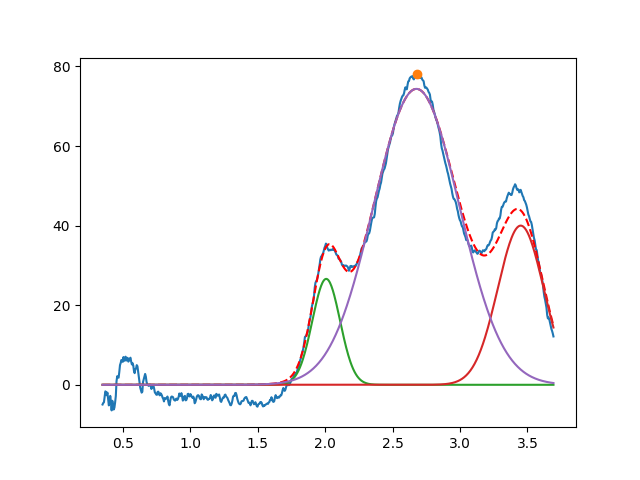

The data file committed next to this chart (first rows):
2.008018297377269779e+00, 2.661541942040140185e+01, 2.413792645424683303e-01, 9.999999999999970024e-01
3.450000000000001954e+00, 3.999999999999999289e+01, 3.999999999996727840e-01, 9.999999999999998890e-01
2.676852161736869018e+00, 7.436382365930812455e+01, 7.474659057374518634e-01, 9.999999999466827605e-01
